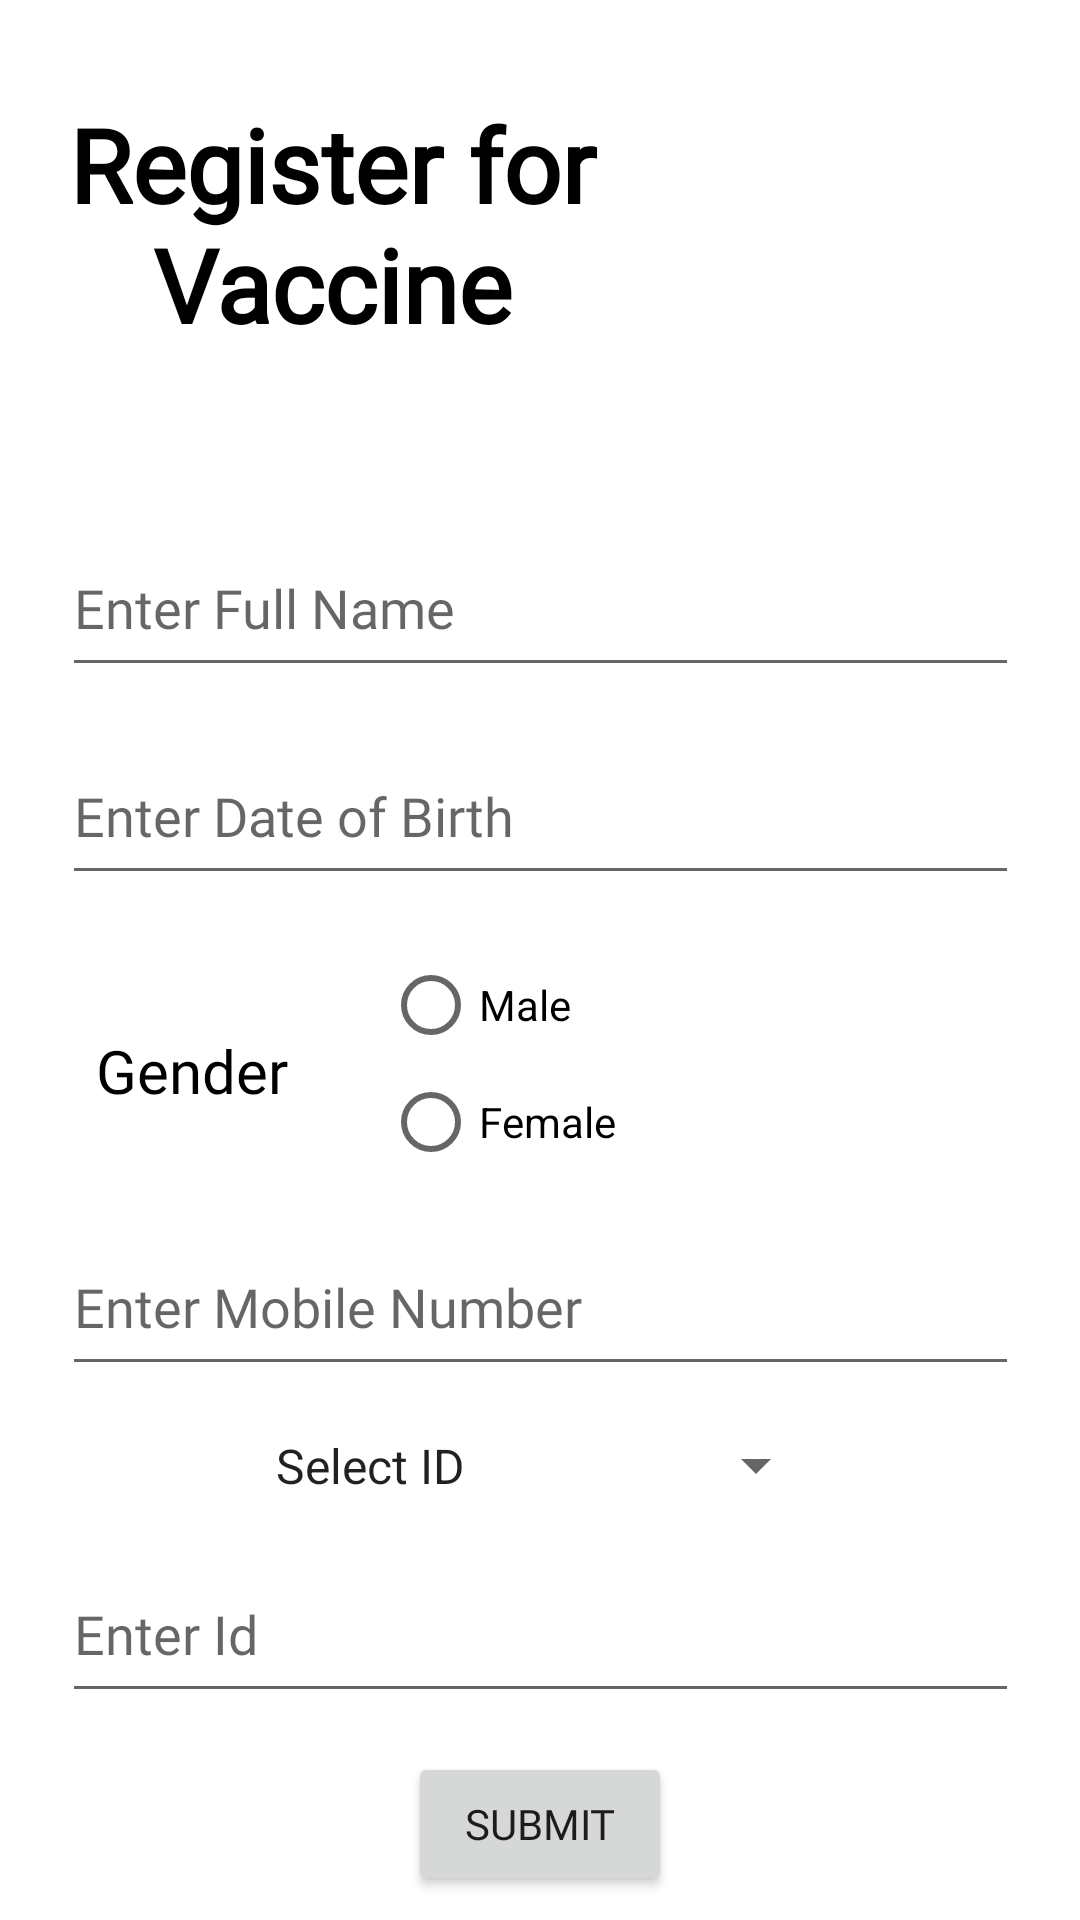

Layout XML and referenced resources for this Android screen:
<!-- AndroidManifest.xml: application theme Theme.VaccineRegister -->
<!-- res/layout/fragment_registerfor_vaccine.xml -->
<?xml version="1.0" encoding="utf-8"?>
<ScrollView xmlns:android="http://schemas.android.com/apk/res/android"
    xmlns:app="http://schemas.android.com/apk/res-auto"
    xmlns:tools="http://schemas.android.com/tools"
    style="@android:style/Widget.DeviceDefault.ScrollView"
    android:layout_width="match_parent"
    android:layout_height="match_parent"
    android:fillViewport="true">

    <androidx.constraintlayout.widget.ConstraintLayout
        android:id="@+id/frameLayout3"
        android:layout_width="match_parent"
        android:layout_height="match_parent"
        tools:context=".RegisterforVaccineFragment">

        <TextView
            android:id="@+id/textView17"
            android:layout_width="193dp"
            android:layout_height="89dp"
            android:fontFamily="@font/noto_sans"
            android:text="@string/register_for_vaccine"
            android:textAlignment="center"
            android:textColor="#000000"
            android:textSize="34sp"
            android:textStyle="bold"
            app:layout_constraintBottom_toBottomOf="parent"
            app:layout_constraintEnd_toEndOf="parent"
            app:layout_constraintHorizontal_bias="0.085"
            app:layout_constraintStart_toStartOf="parent"
            app:layout_constraintTop_toTopOf="parent"
            app:layout_constraintVertical_bias="0.058" />

        <ImageView
            android:id="@+id/imageView5"
            android:layout_width="180dp"
            android:layout_height="135dp"
            app:layout_constraintBottom_toBottomOf="parent"
            app:layout_constraintEnd_toEndOf="parent"
            app:layout_constraintHorizontal_bias="0.981"
            app:layout_constraintStart_toStartOf="parent"
            app:layout_constraintTop_toTopOf="parent"
            app:layout_constraintVertical_bias="0.025"
            tools:src="@tools:sample/avatars" />

        <EditText
            android:id="@+id/etidcard"
            style="@android:style/Widget.AutoCompleteTextView"
            android:layout_width="319dp"
            android:layout_height="56dp"
            android:ems="10"
            android:fontFamily="@font/noto_sans"
            android:hint="@string/hint_enter_id"
            android:inputType="text"
            app:layout_constraintBottom_toBottomOf="parent"
            app:layout_constraintEnd_toEndOf="parent"
            app:layout_constraintStart_toStartOf="parent"
            app:layout_constraintTop_toTopOf="parent"
            app:layout_constraintVertical_bias="0.882" />

        <EditText
            android:id="@+id/etName"
            android:layout_width="319dp"
            android:layout_height="56dp"
            android:ems="10"
            android:fontFamily="@font/noto_sans"
            android:hint="@string/full_name_hint"
            android:inputType="textPersonName"
            app:layout_constraintBottom_toBottomOf="parent"
            app:layout_constraintEnd_toEndOf="parent"
            app:layout_constraintStart_toStartOf="parent"
            app:layout_constraintTop_toTopOf="parent"
            app:layout_constraintVertical_bias="0.296" />

        <Spinner
            android:id="@+id/spinner"
            android:layout_width="192dp"
            android:layout_height="45dp"
            android:dropDownWidth="wrap_content"
            android:entries="@array/ids"
            android:spinnerMode="dialog"
            app:layout_constraintBottom_toBottomOf="parent"
            app:layout_constraintEnd_toEndOf="parent"
            app:layout_constraintStart_toStartOf="parent"
            app:layout_constraintTop_toTopOf="parent"
            app:layout_constraintVertical_bias="0.783" />

        <EditText
            android:id="@+id/etDate"
            android:layout_width="319dp"
            android:layout_height="56dp"
            android:ems="10"
            android:fontFamily="@font/noto_sans"
            android:hint="@string/hint_dob"
            android:inputType="date"
            app:layout_constraintBottom_toBottomOf="parent"
            app:layout_constraintEnd_toEndOf="parent"
            app:layout_constraintStart_toStartOf="parent"
            app:layout_constraintTop_toTopOf="parent"
            app:layout_constraintVertical_bias="0.415" />

        <EditText
            android:id="@+id/etmobilenumber"
            android:layout_width="319dp"
            android:layout_height="56dp"
            android:ems="10"
            android:fontFamily="@font/noto_sans"
            android:hint="@string/hint_mobile"
            android:inputType="number"
            app:layout_constraintBottom_toBottomOf="parent"
            app:layout_constraintEnd_toEndOf="parent"
            app:layout_constraintStart_toStartOf="parent"
            app:layout_constraintTop_toTopOf="parent"
            app:layout_constraintVertical_bias="0.695" />

        <Button
            android:id="@+id/button2"
            android:layout_width="wrap_content"
            android:layout_height="wrap_content"
            android:layout_marginBottom="8dp"
            android:fontFamily="@font/noto_sans"
            android:text="@string/string_btn_submit"
            app:layout_constraintBottom_toBottomOf="parent"
            app:layout_constraintEnd_toEndOf="parent"
            app:layout_constraintStart_toStartOf="parent" />

        <TextView
            android:id="@+id/textView3"
            android:layout_width="wrap_content"
            android:layout_height="wrap_content"
            android:fontFamily="@font/noto_sans"
            android:text="@string/string_gender"
            android:textColor="#000000"
            android:textSize="20sp"
            app:layout_constraintBottom_toBottomOf="parent"
            app:layout_constraintEnd_toEndOf="parent"
            app:layout_constraintHorizontal_bias="0.108"
            app:layout_constraintStart_toStartOf="parent"
            app:layout_constraintTop_toTopOf="parent"
            app:layout_constraintVertical_bias="0.56" />

        <ProgressBar
            android:id="@+id/progressBar3"
            style="?android:attr/progressBarStyle"
            android:layout_width="wrap_content"
            android:layout_height="wrap_content"
            android:visibility="invisible"
            app:layout_constraintBottom_toBottomOf="parent"
            app:layout_constraintEnd_toEndOf="parent"
            app:layout_constraintHorizontal_bias="0.466"
            app:layout_constraintStart_toStartOf="parent"
            app:layout_constraintTop_toTopOf="parent"
            app:layout_constraintVertical_bias="0.47" />

        <RadioGroup
            android:id="@+id/radio"
            android:layout_width="179dp"
            android:layout_height="78dp"
            app:layout_constraintBottom_toBottomOf="parent"
            app:layout_constraintEnd_toEndOf="parent"
            app:layout_constraintHorizontal_bias="0.705"
            app:layout_constraintStart_toStartOf="parent"
            app:layout_constraintTop_toTopOf="parent"
            app:layout_constraintVertical_bias="0.562">

            <RadioButton
                android:id="@+id/rbMale"
                android:layout_width="match_parent"
                android:layout_height="38dp"
                android:text="@string/string_male" />

            <RadioButton
                android:id="@+id/rbFemale"
                android:layout_width="match_parent"
                android:layout_height="wrap_content"
                android:text="@string/string_female" />
        </RadioGroup>

    </androidx.constraintlayout.widget.ConstraintLayout>
</ScrollView>
<!-- resources referenced by this layout -->
<resources>
  <string-array name="ids">
          <item>Select ID</item>
          <item>Driving License</item>
          <item>Aadhar Card</item>
          <item>Passport</item>
          <item>Election Card</item>
      </string-array>
  <string name="full_name_hint">Enter Full Name</string>
  <string name="hint_dob">Enter Date of Birth</string>
  <string name="hint_enter_id">Enter Id</string>
  <string name="hint_mobile">Enter Mobile Number</string>
  <string name="register_for_vaccine">Register for Vaccine</string>
  <string name="string_btn_submit">Submit</string>
  <string name="string_female">Female</string>
  <string name="string_gender">Gender</string>
  <string name="string_male">Male</string>
  <style name="Theme.VaccineRegister" parent="Theme.MaterialComponents.DayNight.DarkActionBar">
          
          <item name="colorPrimary">@color/primary</item>
          <item name="colorPrimaryVariant">@color/primary_dark</item>
          <item name="colorOnPrimary">@color/black</item>
          
          <item name="colorSecondary">@color/secondary</item>
          <item name="colorSecondaryVariant">@color/secondary_dark</item>
          <item name="colorOnSecondary">@color/black</item>
          
          <item name="android:statusBarColor" tools:targetApi="l">?attr/colorPrimaryVariant</item>
          
  
      </style>
  <color name="primary">#398ec6</color>
  <color name="primary_dark">#006195</color>
  <color name="black">#FF000000</color>
  <color name="secondary">#82b1ff</color>
  <color name="secondary_dark">#4d82cb</color>
</resources>
